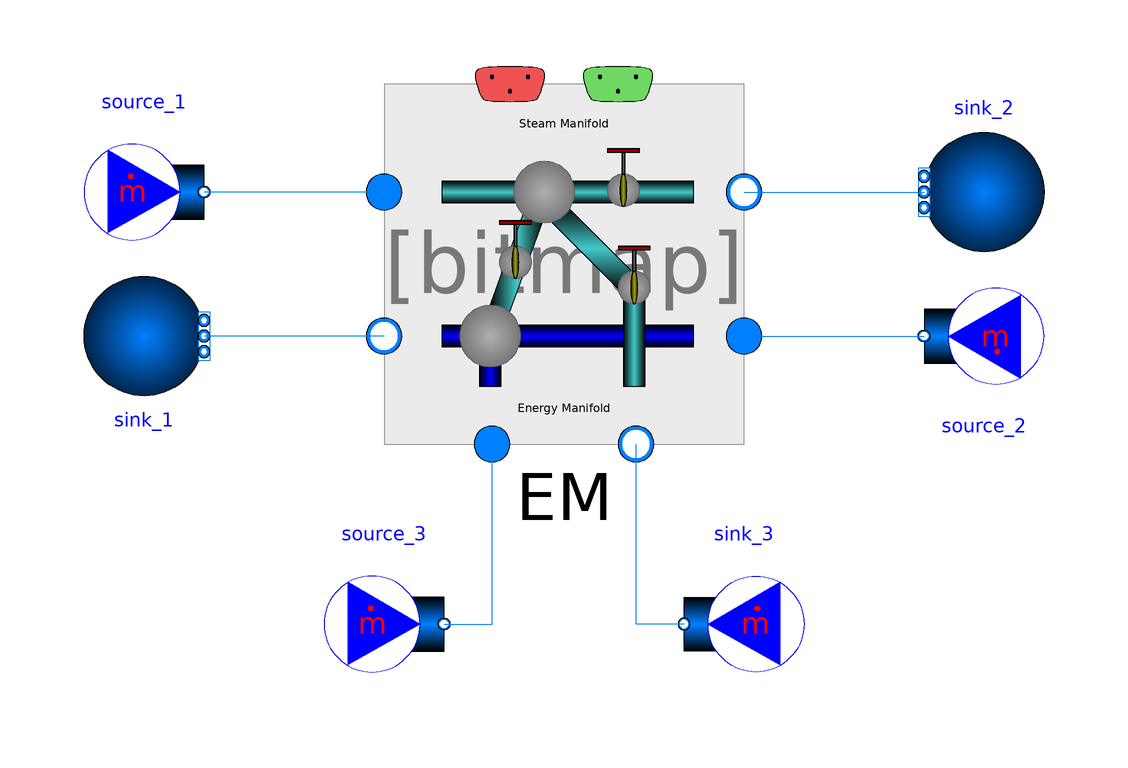

Above is the diagram view of the following Modelica model: its components placed by their Placement annotations and its connect equations drawn as lines.

model SteamManifold_Test
  extends Modelica.Icons.Example;

  Modelica.Fluid.Sources.Boundary_pT sink_1(
    redeclare package Medium = Modelica.Media.Water.StandardWater,
    nPorts=1,
    p(displayUnit="MPa") = EM.port_b1_nominal.p,
    T(displayUnit="K") = EM.port_b1_nominal.T)
    annotation (Placement(transformation(extent={{-80,-2},{-60,-22}})));
  Modelica.Fluid.Sources.MassFlowSource_T source_1(
    redeclare package Medium = Modelica.Media.Water.StandardWater,
    nPorts=1,
    m_flow=EM.port_a1_nominal.m_flow,
    T(displayUnit="K") = EM.port_a1_nominal.T)
    annotation (Placement(transformation(extent={{-80,2},{-60,22}})));
  Modelica.Fluid.Sources.Boundary_pT sink_2(
    redeclare package Medium = Modelica.Media.Water.StandardWater,
    nPorts=1,
    p(displayUnit="MPa") = EM.port_b2_nominal.p,
    T(displayUnit="K") = EM.port_b2_nominal.T)
    annotation (Placement(transformation(extent={{80,2},{60,22}})));
  Modelica.Fluid.Sources.MassFlowSource_T source_2(
    redeclare package Medium = Modelica.Media.Water.StandardWater,
    nPorts=1,
    m_flow=EM.port_a2_nominal.m_flow,
    T(displayUnit="K") = EM.port_a2_nominal.T)
    annotation (Placement(transformation(extent={{80,-2},{60,-22}})));
  Modelica.Fluid.Sources.MassFlowSource_T
                                     sink_3(
    redeclare package Medium = Modelica.Media.Water.StandardWater,
    nPorts=1,
    m_flow=-EM.port_a3_nominal.m_flow,
    T(displayUnit="K") = EM.port_b3_nominal.T)
    annotation (Placement(transformation(extent={{40,-70},{20,-50}})));
  Modelica.Fluid.Sources.MassFlowSource_T source_3(
    redeclare package Medium = Modelica.Media.Water.StandardWater,
    nPorts=1,
    m_flow=EM.port_a3_nominal.m_flow,
    T(displayUnit="K") = EM.port_a3_nominal.T)
                                             annotation (Placement(
        transformation(
        extent={{-10,-10},{10,10}},
        rotation=0,
        origin={-30,-60})));
  Components.SteamManifold EM(W_totalSetpoint=0, W_total=0)
    annotation (Placement(transformation(extent={{-30,-30},{30,30}})));
equation

  connect(EM.port_b2, sink_2.ports[1])
    annotation (Line(points={{30,12},{60,12}}, color={0,127,255}));
  connect(EM.port_a2, source_2.ports[1])
    annotation (Line(points={{30,-12},{46,-12},{60,-12}}, color={0,127,255}));
  connect(EM.port_a1, source_1.ports[1])
    annotation (Line(points={{-30,12},{-45,12},{-60,12}}, color={0,127,255}));
  connect(EM.port_b1, sink_1.ports[1]) annotation (Line(points={{-30,-12},{-46,
          -12},{-60,-12}}, color={0,127,255}));
  connect(source_3.ports[1], EM.port_a3) annotation (Line(points={{-20,-60},{-12,
          -60},{-12,-30}}, color={0,127,255}));
  connect(sink_3.ports[1], EM.port_b3)
    annotation (Line(points={{20,-60},{12,-60},{12,-30}}, color={0,127,255}));
  annotation (
    Diagram(coordinateSystem(preserveAspectRatio=false, extent={{-100,-100},{
            100,100}})),
    experiment(
      StopTime=100,
      __Dymola_NumberOfIntervals=100,
      __Dymola_Algorithm="Esdirk45a"),
    __Dymola_experimentSetupOutput);
end SteamManifold_Test;